Photos from the image-classification dataset "dataset" in the GitHub repository mohamedalimuse32-spec/GRADUATION_PROJECT1. Its 4 classes are: glioma, meningioma, no tumor, pituitary tumor.

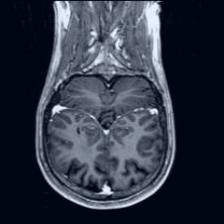
Label: no tumor

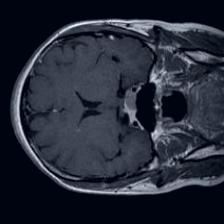
Label: pituitary tumor

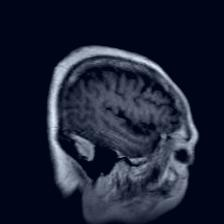
Label: meningioma

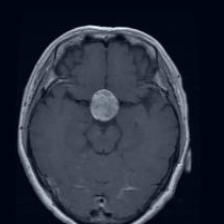
Label: pituitary tumor

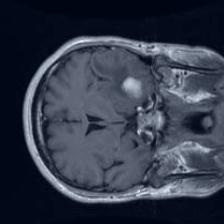
Label: meningioma

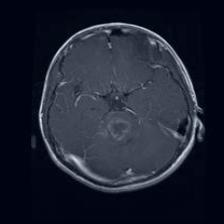
Label: glioma
